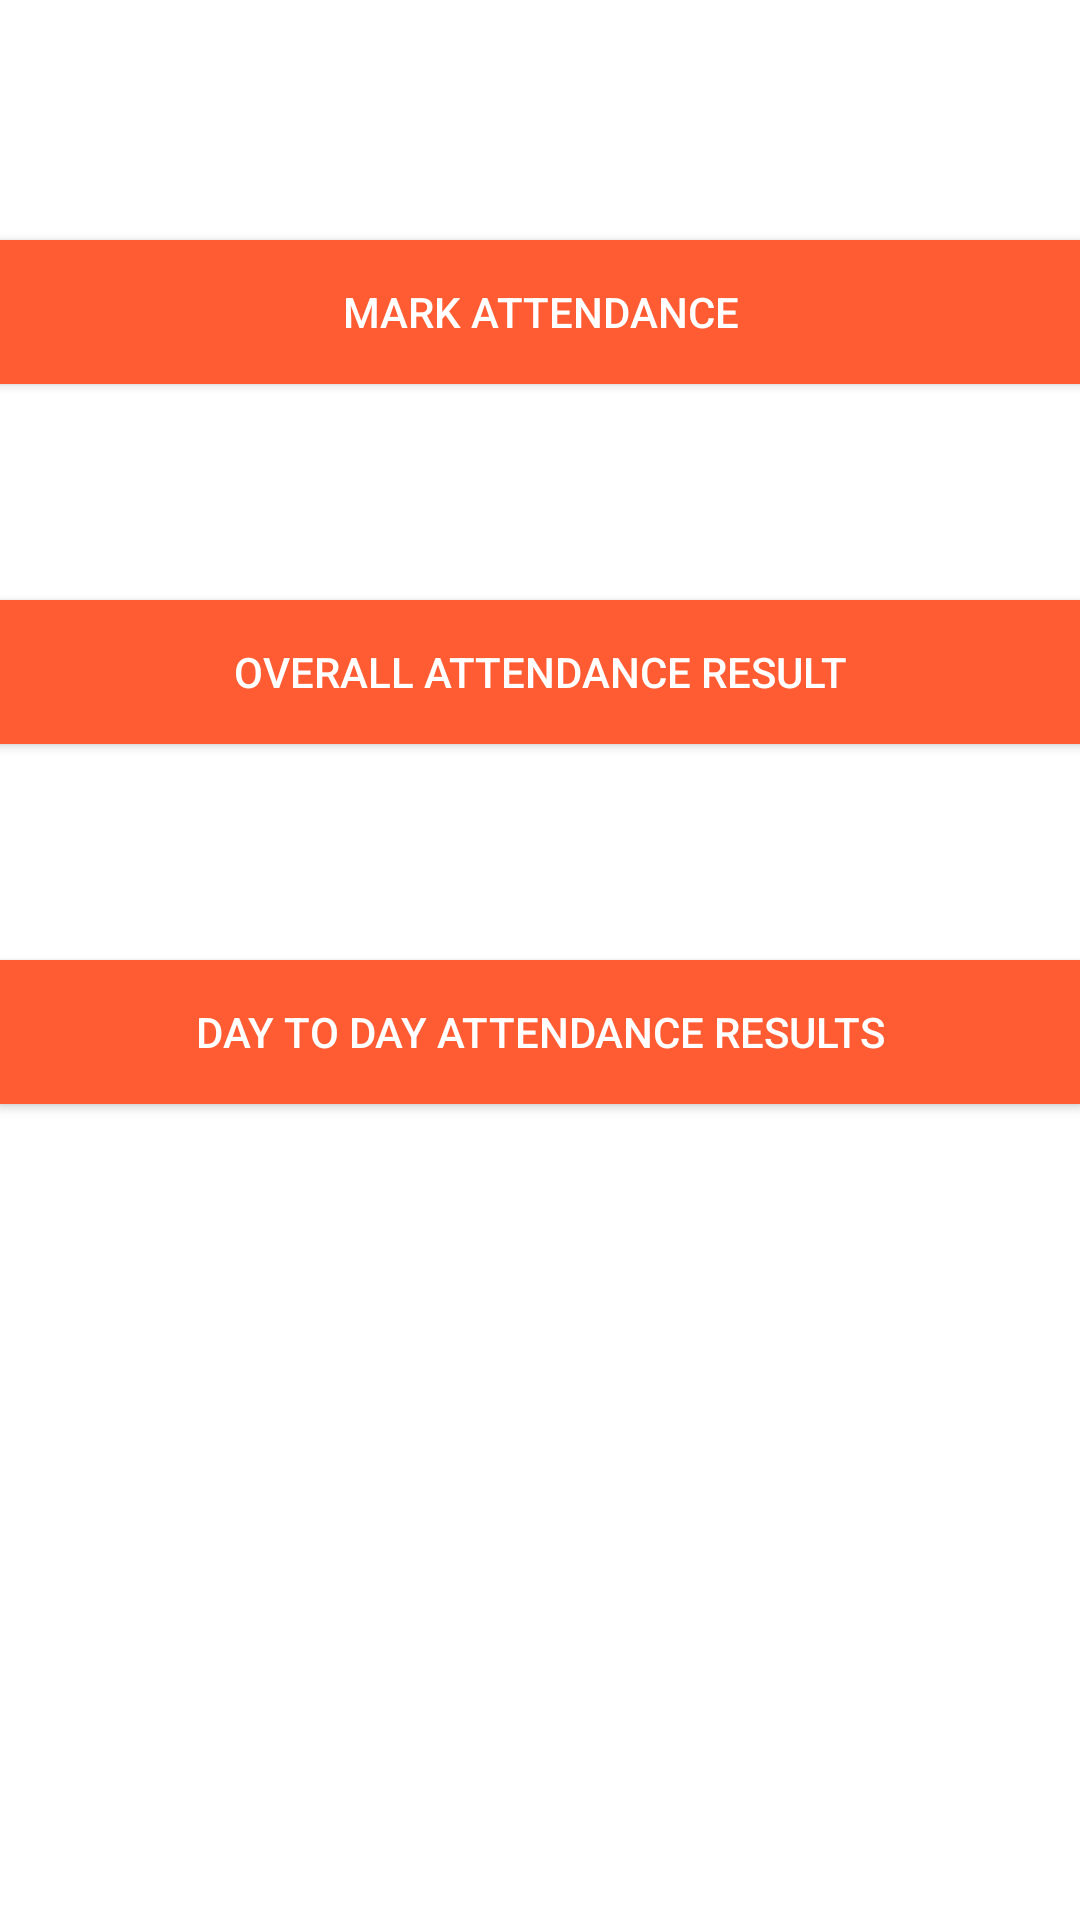

This screen was rendered from an Android layout file. Write that file and the resources it references.
<!-- AndroidManifest.xml: application theme AppTheme -->
<!-- res/layout/activity_second_page.xml -->
<RelativeLayout xmlns:android="http://schemas.android.com/apk/res/android"
    xmlns:tools="http://schemas.android.com/tools" android:layout_width="match_parent"
    android:layout_height="match_parent" android:paddingLeft="@dimen/activity_horizontal_margin"
    android:paddingRight="@dimen/activity_horizontal_margin"
    android:paddingTop="@dimen/activity_vertical_margin"
    android:paddingBottom="@dimen/activity_vertical_margin"
    tools:context="com.example.mj.attendance.SecondPage">

    <Button
        android:layout_width="fill_parent"
        android:layout_height="wrap_content"
        android:text="MARK ATTENDANCE"
        android:id="@+id/takeAtt"
        android:background="#FF5C33"
        android:gravity="center"
        android:textColor="#FFFFFF"
        android:textAlignment="center"
        android:onClick="buttonOne"
        android:layout_centerHorizontal="true"
        android:layout_marginTop="80dp" />

    <Button
        android:layout_width="fill_parent"
        android:layout_height="wrap_content"
        android:text="OVERALL ATTENDANCE RESULT"
        android:id="@+id/attResult"
        android:onClick="buttonTwo"
        android:background="#FF5C33"
        android:gravity="center"
        android:textAlignment="center"
        android:textColor="#FFFFFF"
        android:layout_centerHorizontal="true"
        android:layout_marginTop="200dp"/>

    <Button
        android:layout_width="fill_parent"
        android:layout_height="wrap_content"
        android:text="DAY TO DAY ATTENDANCE RESULTS"
        android:gravity="center"
        android:onClick="buttonThree"
        android:textAlignment="center"
        android:id="@+id/attAccDate"
        android:background="#FF5C33"
        android:textColor="#FFFFFF"
        android:layout_centerHorizontal="true"
        android:layout_marginTop="320dp"/>

</RelativeLayout>
<!-- resources referenced by this layout -->
<resources>

</resources>
